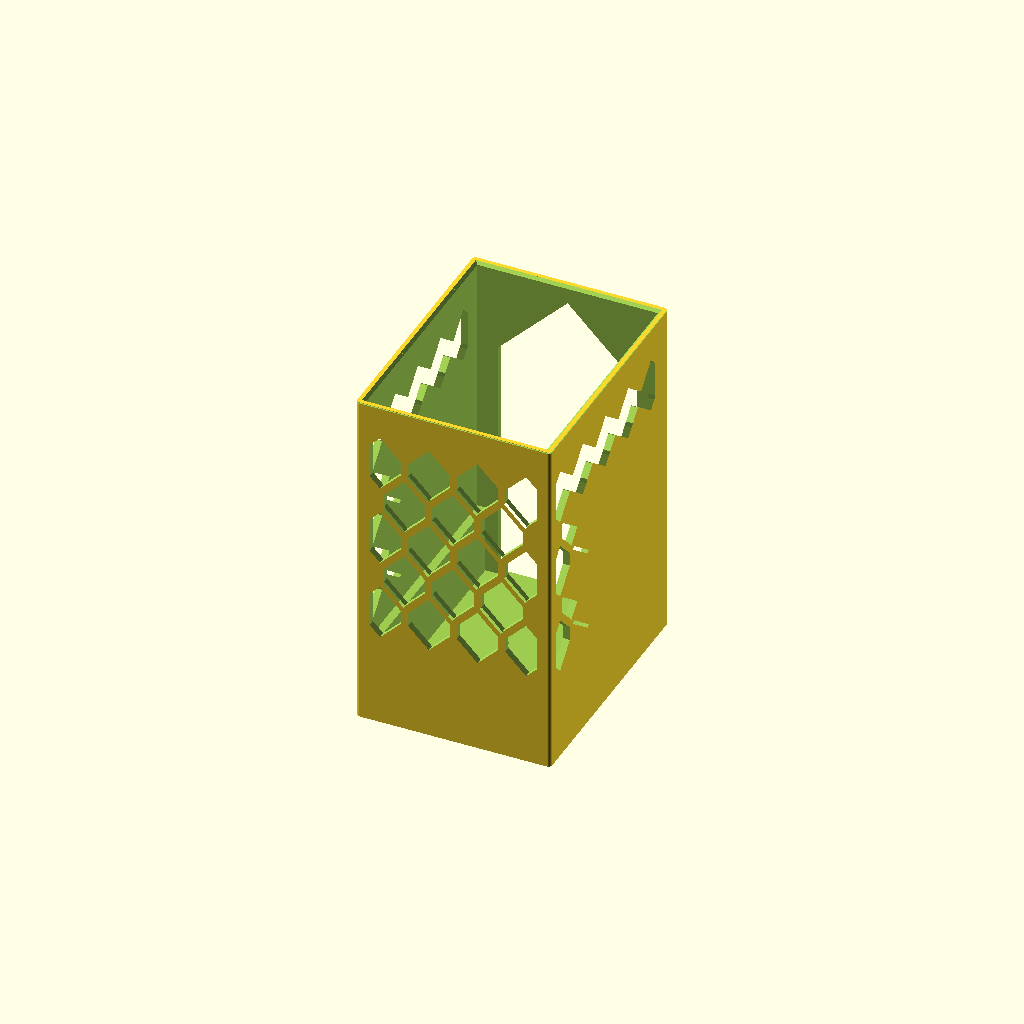
Cell 1: rendered with the file's own defaults.
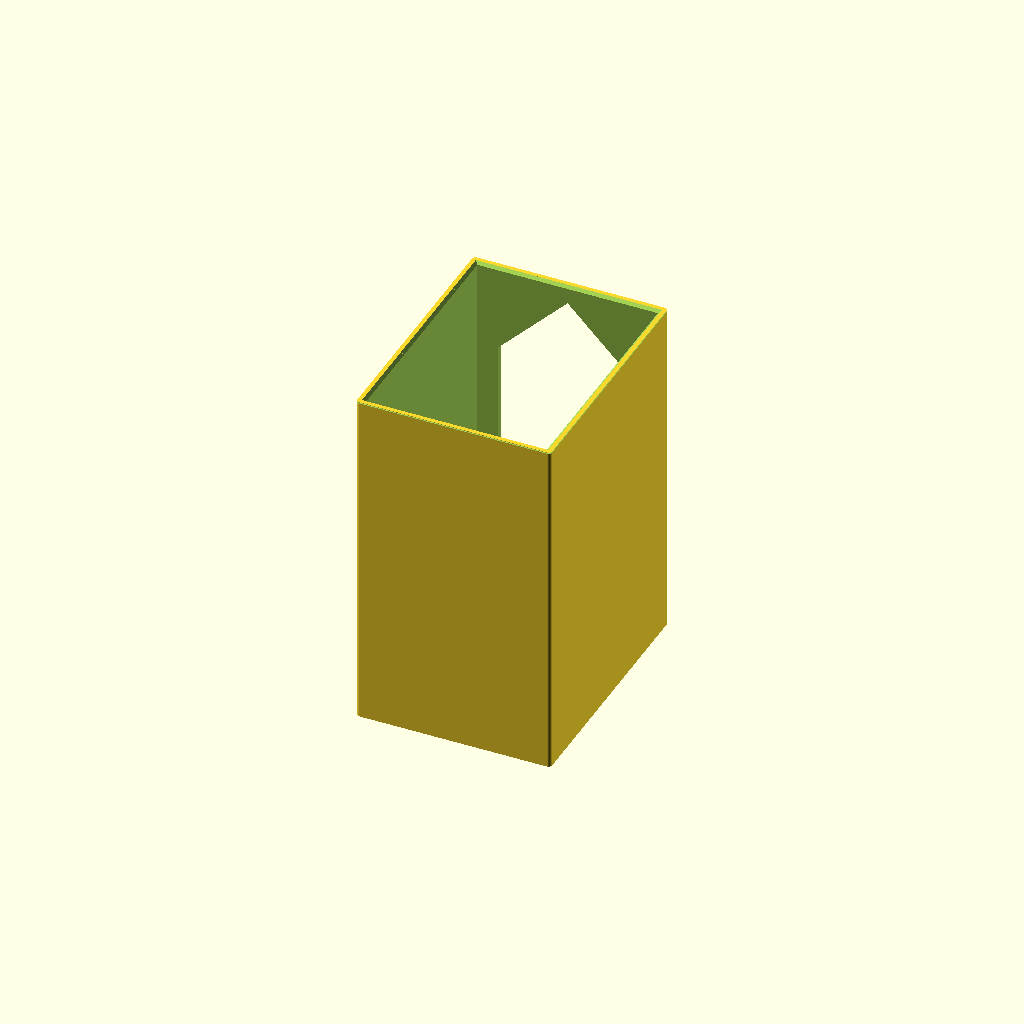
Cell 2 — hex_walls set to false, the other parameters unchanged.
All cells are drawn from one camera (rotation 55°, 0°, 25°, orthographic, colour scheme Cornfield), so only the parameter changes between them.
Source of the model, organizadores_tcg/toploader-holder-01/toploader-holder-01.scad:
// toploader-holder-01.scad
//
// Dispenser 2-em-1 de TOP LOADER (em cima) e PENNY SLEEVE (embaixo), numa
// caixa unica de 84 x 109 x 150mm, aberta em cima e com JANELA de vao continuo
// na frente. O truque que faz o 2-em-1 e um DEGRAU (ledge) a 34mm do chao: o
// bolso de baixo e ESTREITO demais pra um top loader entrar, entao o top
// loader para em cima do degrau e o penny sleeve, que e menor, cai livre no
// bolso. Sem divisoria, sem ponte, sem peca movel — quem separa e a gravidade.
//
// DE ONDE VEIO
// O ponto de partida e o `../2-in-1_Top_Loader___Sleeve_Holder.3mf` ("2-in-1
// Top Loader & Sleeve Holder" / "Deck Daddy", HeyHalo, MakerWorld, 2025-06-23,
// licenca CC0 declarada no proprio 3mf). Este .scad e RECONSTRUCAO PARAMETRICA
// propria: nada da malha de origem foi copiado, so medidas de engenharia
// reversa. Medido na malha (1809 vertices / 3614 triangulos, 1 solido
// estanque, volume 121.1 cm3):
//   envelope 82.00 x 107.00 x 84.00 (bbox x +-41.0, y +-53.5, z +-42.0)
//   piso macico de 4.0 (z -42..-38), cobrindo o footprint inteiro
//   parede 2.5 na camara de CIMA  -> vao 77.0 x 102.0 (x +-38.5, y -51..+51)
//   parede 5.5 no bolso de BAIXO  -> vao 71.0 x  99.0 (x +-35.5, y -51..+48)
//   ou seja: DEGRAU de 3.0 nos dois lados e 3.0 no fundo, em z=-8 (30mm de
//   bolso), com filete de ~1mm. A frente NAO tem degrau: os dois vaos ficam
//   rentes em y=-51, e por isso da pra enfiar o dedo no bolso pela janela.
//   janela da frente 60.0 de largura (x +-30), do topo do piso ate a boca,
//   SEM travessa nenhuma; sobra montante de 11.0 de cada lado
//   aro do topo arredondado (so 153mm2 de face plana em z=42)
//   CONFERIDO por corte booleano renderizado: NAO existe prateleira nenhuma
//   dentro da caixa, e uma camara so com o degrau na parede.
//
// ATENCAO — NENHUMA MEDIDA AQUI SAIU DE REGUA
// tl_w/tl_h (76.2 x 101.6 = 3" x 4") e sleeve_w/sleeve_h (66.7 x 92.1) sao
// CATALOGO, e os vaos vieram da malha de origem, nao do objeto na mao do
// usuario. E a mesma ressalva do penny-holder-01 e do sleeve-tower-01 (ver
// ../README.md). O atenuante e que a caixa de origem foi impressa e aprovada
// por terceiros com esses vaos; o risco real esta no bolso de baixo, que so
// funciona enquanto pocket_w ficar ENTRE a largura do sleeve e a do top
// loader — a folga de cada lado esta ecoada nos derivados, confira antes de
// imprimir. Quando a regua chegar, um include com cav_w_override /
// pocket_w_override refaz a caixa inteira.
//
// COMO SE MANUSEIA
//   1. A caixa fica de pe na mesa, janela virada pra voce. Nada de tampa.
//   2. GUARDAR TOP LOADER: pela BOCA, em cima. O top loader entra DEITADO
//      (76.2 no X, 101.6 no Y) e a pilha cresce em Z. O chanfro de 1.2 na boca
//      guia a entrada. A pilha assenta no DEGRAU, 34mm acima da mesa.
//   3. TIRAR TOP LOADER: pela boca tambem, puxando o de cima. Sao 116mm de
//      curso util, ~92 top loaders; o de baixo esta a 34mm da mesa, altura
//      confortavel de pinca.
//   4. GUARDAR PENNY SLEEVE: pela JANELA da frente, na altura do piso. O
//      sleeve entra deitado e escorrega pra dentro do bolso. Se a caixa ainda
//      estiver vazia de top loader da pra guardar por cima tambem, deixando o
//      sleeve cair pelo vao do bolso — com a caixa cheia, so pela janela.
//   5. TIRAR PENNY SLEEVE: dois dedos pela janela na altura do piso, pinca e
//      puxa pra frente. O peitoril esta RENTE ao topo do piso (z=4), sem
//      degrau nenhum pra o sleeve enroscar, e a pilha de top loader nao desce
//      no lugar — ela esta apoiada no degrau, 30mm acima.
//   6. Nada cai pela janela: sao 60mm de vao contra 66.7 de sleeve
//      (3.35/lado de mordida) e 76.2 de top loader (8.1/lado).
//
// O QUE MUDOU EM RELACAO AO ORIGINAL, E POR QUE
//   1. ALTURA 84 -> 150 (pedido do usuario). Os 66mm extras vao INTEIROS pra
//      camara de top loader: 50 -> 116mm, de ~40 pra ~92 top loaders. O piso
//      (4) e o bolso de sleeve (30) ficam como estavam — mexer neles mudaria
//      a funcao, nao a capacidade que o usuario pediu.
//   2. PAREDE 2.5 -> 3.0, crescendo PRA FORA (82x107 -> 84x109), nunca comendo
//      o vao. E a licao ja paga do sleeve-tower-01: a 150mm de altura parede
//      de 2mm empena. Aqui ainda por cima a frente e um rasgo de 138mm, entao
//      a secao que resiste e so o U das outras tres paredes.
//   3. VAO DE CIMA 77.0 -> 78.0 (0.4 -> 0.9 de folga por lado no top loader).
//      Regra 6 do repo, na versao aprendida no deckbox-02: quanto mais alto o
//      tubo impresso em pe, mais a parede entra de barriga e mais subdimensionada
//      sai a cavidade em XY. A caixa quase dobrou de altura; 0.4/lado era
//      apertado pra uma parede de 84mm e vira sorteio numa de 150mm. O vao do
//      FUNDO (Y) sobe junto, 102 -> 103, pelo mesmo motivo.
//   4. CINTA DE 8mm fechando a volta no topo, com a janela morrendo em duas
//      aguas de 45 graus. O original nao tem: a janela dele vai ate a boca. A
//      84mm de altura isso passa; a 150mm o montante da frente vira uma coluna
//      esbelta e o unico jeito de o lado abrir e girando em torno da base. E o
//      MESMO remedio do penny-holder-01, e a conta e a mesma: a cinta trabalha
//      em TRACAO ao longo de X, secao 3.0 x 8.0 = 24mm2, ~720N em PLA a 30MPa,
//      contra um empurrao de pilha que nao chega a 1% disso.
//   5. COLMEIA passante nas duas laterais e no fundo (regra 5 do repo), com
//      BICO DE 45 graus — nao o hexagono regular, cujo bico fica a 30 graus da
//      horizontal, que e EXATAMENTE o limiar de suporte do Flash Studio (o
//      usuario fatia com suporte ligado). Celula de 18mm entre faces, e nao os
//      24 do penny-holder-01 — ver o parametro hex_d. A colmeia so existe
//      ACIMA do degrau: o bolso de
//      sleeve inteiro fica MACICO, e nao e estetica — penny sleeve e mole e
//      largo demais pra 71mm de bolso, e com furo passante ele faz barriga pra
//      fora e enrosca na hora de puxar. Bonus: os 34mm de baixo macicos sao o
//      lastro contra tombamento de uma torre de 150mm.
//   6. CHANFRO DE 1.2 NA BOCA (o original tem so o aro arredondado). Com
//      0.9/lado de folga o top loader ja entra, mas o chanfro perdoa a mao
//      torta — e material que RECUA subindo, entao nao custa balanco nenhum.
//
// IMPRIME EM PE, BOCA PRA CIMA, SEM SUPORTE — inventario de balanco:
//   degrau do bolso ...... material RECUA subindo (parede de 6.5 vira 3.0):
//                          o degrau e uma face virada pra CIMA, balanco ZERO.
//                          E o achado que faz o modelo inteiro se sustentar.
//   colmeia .............. teto de furo a 45 graus, em bico. Zero ponte reta.
//   janela da frente ..... duas aguas de 45 fecham os 60mm de vao em 30mm de
//                          subida (2mm de vao por mm de altura, o mesmo
//                          criterio do original e do penny-holder-01).
//   chanfro da boca ...... recua subindo, cada camada apoia na de baixo.
//   chanfro do aro ....... idem, 45 graus.
//   1a camada ............ o piso inteiro, 84 x 109 macico (~9.1 mil mm2).
//                          Adesao de sobra; BRIM NAO E NECESSARIO, mas 150mm
//                          de torre com a frente aberta agradece um skirt.
//
// EXPORT CANONICO (caminhos absolutos; o flatpak nao enxerga /tmp):
//   STL da peca
//     flatpak run org.openscad.OpenSCAD \
//       -o /home/afonsolelis/Repos/3dmodels/organizadores_tcg/toploader-holder-01/stl/toploader-holder-01-box.stl \
//       -D 'part="box"' \
//       /home/afonsolelis/Repos/3dmodels/organizadores_tcg/toploader-holder-01/toploader-holder-01.scad
//   JOBS DE IMPRESSAO (3mf/ so tem job; footprint medido com o bbox.py do /bed-check)
//     -D 'part="plate"' -> 3mf/toploader-holder-01-plate.3mf
//         1 caixa  ->  84.0 x 109.0 x 150.0  (ok)
//     -D 'part="par"'   -> 3mf/toploader-holder-01-par.3mf
//         2 caixas -> 174.0 x 109.0 x 150.0  (ok, dentro dos 210 do repo)
//   Nos dois casos os 109 vao no eixo Y, que e o que a cama da AD5X balanca:
//   base MAIOR contra a inercia de uma torre de 150mm.
//   DIAGNOSTICO (nao exportar pra 3mf/)
//     part="content" -> caixa + top loaders + sleeves, pra conferir no render
//     part="cut"     -> meia caixa, pra olhar o degrau por dentro
//
// VARIANTE: por INCLUDE, nunca por -D (o `-D` entra no FIM do escopo de topo,
// depois do is_undef(), e cai no default calado — armadilha registrada no
// CLAUDE.md). Ex.: um arquivo com
//   box_z_override = 110; include <toploader-holder-01.scad>
// da a caixa baixa. Por CLI, mirar sempre a variavel FINAL (-D box_z=110).

/* [Peca] */
// box | plate | par | content | cut
part = "box";

/* [Conteudo — CATALOGO, nao e regua] */
// mm — largura do TOP LOADER 3"x4" (o que decide se ele para no degrau)
tl_w = 76.2;
// mm — altura do TOP LOADER 3"x4"
tl_h = 101.6;
// mm — espessura de UM top loader; so serve pra estimar capacidade
tl_t = 1.25;
// mm — largura do PENNY SLEEVE (2.625")
sleeve_w = 66.7;
// mm — altura do PENNY SLEEVE (3.625")
sleeve_h = 92.1;
// mm — espessura de UM penny sleeve vazio; so serve pra estimar capacidade
sleeve_t = 0.08;

/* [Caixa] */
// mm — altura total. 150 = pedido do usuario (o original tem 84)
box_z = is_undef(box_z_override) ? 150.0 : box_z_override;
// mm — parede. 3.0 e nao os 2.5 do original: a 150mm de altura 2.5 empena
wall = 3.0;
// mm — vao da camara de CIMA em X. 78.0 = os 77.0 medidos + 1.0 de anti-empeno
cav_w = is_undef(cav_w_override) ? 78.0 : cav_w_override;
// mm — vao da camara de CIMA em Y. 103.0 = os 102.0 medidos + 1.0 de anti-empeno
cav_d = is_undef(cav_d_override) ? 103.0 : cav_d_override;
// mm — piso macico (medido no original)
floor_h = 4.0;
// mm — raio dos cantos verticais externos (so conforto de mao)
corner_r = 1.5;
// mm — chanfro de 45 no aro do topo
rim_ch = 0.6;
// mm — chanfro de 45 na boca, guia de entrada do top loader
mouth_lead = 1.2;

/* [Bolso de penny sleeve — o degrau e a peca toda] */
// mm — vao do bolso em X; TEM que ficar entre sleeve_w e tl_w (medido: 71.0)
pocket_w = is_undef(pocket_w_override) ? 71.0 : pocket_w_override;
// mm — vao do bolso em Y, contado a partir da FRENTE (medido: 99.0)
pocket_d = is_undef(pocket_d_override) ? 99.0 : pocket_d_override;
// mm — altura util do bolso, do topo do piso ao degrau (medido no original)
pocket_h = 30.0;

/* [Frente] */
// mm — vao da janela (medido no original)
win_w = 60.0;
// mm — CINTA: faixa macica que fecha a volta no alto, rente a parede
band = 8.0;

/* [Colmeia] */
// mm — celula entre faces. 18 e nao os 24 do penny-holder-01: aqui a celula
// tem que caber INTEIRA na faixa util (ver hex_field), e com 24 sobravam 3
// fileiras num painel de 98mm, com vazio morto em cima e embaixo. Com 18 sao 5
// fileiras x 5 colunas, o painel fecha, e a nervura extra e bem-vinda numa
// torre de 150mm cuja quarta parede e um rasgo
hex_d = is_undef(hex_d_override) ? 18.0 : hex_d_override;
// graus — inclinacao do BICO, medida da horizontal. 45 e nao os 30 do hexagono
// regular: 30 e o limiar de suporte do Flash Studio, e o usuario fatia com suporte ligado
hex_cap_ang = 45;
// mm — altura da lateral RETA da celula (proporcional aos 18 da celula)
hex_side = 6.0;
// mm — nervura da colmeia; 3.0 = espessura da parede, secao quadrada
hex_web = 3.0;
// mm — faixa macica entre o campo de colmeia e a borda da parede
border = 5.0;
// mm — faixa macica nas bordas verticais do fundo (canto traseiro)
back_border = 6.0;
// colmeia ligada? false deixa as tres paredes macicas
hex_walls = true;

/* [Chapa] */
// mm — vao entre pecas na chapa
plate_gap = 6.0;

/* [Oculto] */
$fn = 48;
eps = 0.01;

// ---------------------------------------------------------------- Derivados
box_x     = cav_w + 2 * wall;             // 84.0
box_y     = cav_d + 2 * wall;             // 109.0
ledge_s   = (cav_w - pocket_w) / 2;       // 3.5  — degrau de cada lateral
ledge_b   = cav_d - pocket_d;             // 4.0  — degrau do fundo (frente e rente)
ledge_z   = floor_h + pocket_h;           // 34.0 — altura do degrau
tl_room   = box_z - ledge_z;              // 116.0— curso util de top loader
pocket_wall = wall + ledge_s;             // 6.5  — parede do bolso, lateral

bite_tl_x = (tl_w - pocket_w) / 2;        // 2.6  — quanto o top loader pega de degrau
free_tl_x = (cav_w - tl_w) / 2;           // 0.9  — folga do top loader por lado, X
free_tl_y = (cav_d - tl_h) / 2;           // 0.7  — folga do top loader por lado, Y
free_sl_x = (pocket_w - sleeve_w) / 2;    // 2.15 — folga do sleeve por lado, X
free_sl_y = pocket_d - sleeve_h;          // 6.9  — folga do sleeve em Y (encosta na frente)

jamb      = (box_x - win_w) / 2;          // 12.0 — montante de cada lado da janela
win_top   = box_z - band;                 // 142  — bico da agua
win_sh    = win_top - win_w / 2;          // 112  — ombro (onde comecam as aguas de 45)
win_h     = win_top - floor_h;            // 138  — altura total do vao
flange    = jamb - wall;                  // 9.0  — quanto o montante avanca na lateral
bite_win_sl = (sleeve_w - win_w) / 2;     // 3.35 — mordida da janela sobre o sleeve
bite_win_tl = (tl_w - win_w) / 2;         // 8.1  — mordida da janela sobre o top loader

hex_cap   = hex_d / 2 * tan(hex_cap_ang); // 12.0 — altura do bico
hex_cell_h= hex_side + 2 * hex_cap;       // 32.0 — celula ponta a ponta
hex_z0    = ledge_z + border;             // 39   — colmeia so ACIMA do degrau
hex_z1    = box_z - band - border;        // 137

cap_tl    = floor(tl_room / tl_t);        // ~92  — top loaders
cap_sl    = floor(pocket_h / sleeve_t);   // ~375 — penny sleeves

assert(box_z <= 220, "ALTURA ESTOURA A AD5X");
assert(box_x <= 210 && box_y <= 210, "FOOTPRINT ESTOURA O ALVO DE 210 DO REPO");
assert(tl_room >= 20, "camara de top loader curta demais: suba box_z ou baixe pocket_h");
assert(bite_tl_x >= 2.0,
       "O 2-EM-1 MORREU: o top loader nao para no degrau. pocket_w perto demais de tl_w");
assert(free_sl_x >= 0.5,
       "o penny sleeve nao cabe no bolso: suba pocket_w (mas cuidado com bite_tl_x)");
assert(free_tl_x >= 0.5 && free_tl_y >= 0.5,
       "o top loader nao cabe na camara de cima: suba cav_w/cav_d");
assert(free_sl_y >= 0, "o penny sleeve nao cabe na profundidade do bolso: suba pocket_d");
assert(bite_win_sl >= 2.0, "sleeve escapa pela janela: baixe win_w");
assert(win_w >= 40, "janela estreita demais pra entrar dedo: suba win_w");
assert(flange > 4.0, "montante raso demais pra amarrar o canto: suba jamb baixando win_w");
assert(ledge_b > 0, "sem degrau no fundo: pocket_d nao pode ser >= cav_d");
assert(hex_z1 > hex_z0 + hex_cell_h, "sobra parede de menos pra uma fileira de colmeia");

echo(str("toploader-holder-01  externo ", box_x, " x ", box_y, " x ", box_z));
echo(str("  camara TOP LOADER ", cav_w, " x ", cav_d, " x ", tl_room,
         "  (folga ", free_tl_x, "/lado em X, ", free_tl_y, "/lado em Y)"));
echo(str("  bolso  SLEEVE     ", pocket_w, " x ", pocket_d, " x ", pocket_h,
         "  (folga ", free_sl_x, "/lado em X, ", free_sl_y, " no fundo em Y)"));
echo(str("  DEGRAU z=", ledge_z, "  lateral ", ledge_s, "  fundo ", ledge_b,
         "  frente 0 (rente)  — o top loader pega ", bite_tl_x, "/lado de apoio"));
echo(str("  janela ", win_w, " x ", win_h, "  ombro z=", win_sh, "  bico z=", win_top,
         "  cinta ", band, "  montante ", jamb, " (flange ", flange, ")"));
echo(str("  mordida da janela: sleeve ", bite_win_sl, "/lado   top loader ",
         bite_win_tl, "/lado"));
echo(str("  parede ", wall, " (bolso ", pocket_wall, ")  piso ", floor_h,
         "  chanfro boca ", mouth_lead, "  aro ", rim_ch));
echo(str("  colmeia ", hex_walls ? "LIGADA" : "DESLIGADA", "  celula ", hex_d,
         " x ", hex_cell_h, " (bico ", hex_cap_ang, " graus)  nervura ", hex_web,
         "  faixa z=", hex_z0, "..", hex_z1));
echo(str("  capacidade estimada ~", cap_tl, " top loaders (a ", tl_t,
         "mm) e ~", cap_sl, " penny sleeves (a ", sleeve_t, "mm) — ESTIMATIVA"));

// -------------------------------------------------------------------- Pecas
if      (part == "box")     box();
else if (part == "plate")   box();
else if (part == "par")     for (s = [-1, 1])
                                translate([s * (box_x + plate_gap) / 2, 0, 0]) box();
else if (part == "content") { box(); content(); }
else if (part == "cut")     difference() { box();
                                translate([0, -box_y, -1])
                                    cube([box_x, 2 * box_y, box_z + 2]); }
else                        assert(false, "part desconhecido");

// ------------------------------------------------------------------ Modulos

// A caixa inteira, apoiada em z=0 e centrada em XY. Frente em +Y.
module box() {
    difference() {
        linear_extrude(box_z) outer_2d();
        top_chamber();
        pocket();
        mouth_chamfer();
        rim_chamfer();
        front_window();
        if (hex_walls) { side_hexes(); back_hexes(); }
    }
}

// Contorno externo, com os cantos verticais arredondados.
module outer_2d() {
    offset(r = corner_r, $fn = 32)
        square([box_x - 2 * corner_r, box_y - 2 * corner_r], center = true);
}

// Camara de cima: do DEGRAU pra cima, no vao largo. E ela que define o degrau
// — o que sobra abaixo dela, em volta do bolso, e a parede grossa de 6.5.
module top_chamber() {
    translate([0, 0, ledge_z]) linear_extrude(box_z - ledge_z + 1)
        square([cav_w, cav_d], center = true);
}

// Bolso do sleeve: vao estreito, do topo do piso ao degrau. Rente a FRENTE
// (+Y), com degrau so no fundo — e a frente rente que deixa o dedo entrar.
module pocket() {
    translate([0, cav_d / 2 - pocket_d, floor_h])
        linear_extrude(pocket_h + eps)
            translate([0, pocket_d / 2]) square([pocket_w, pocket_d], center = true);
}

// Chanfro de 45 na boca: guia o top loader pra dentro. Material RECUA subindo.
module mouth_chamfer() {
    translate([0, 0, box_z - mouth_lead]) hull() {
        linear_extrude(eps) square([cav_w, cav_d], center = true);
        translate([0, 0, mouth_lead]) linear_extrude(eps)
            square([cav_w + 2 * mouth_lead, cav_d + 2 * mouth_lead], center = true);
    }
    translate([0, 0, box_z]) linear_extrude(1)
        square([cav_w + 2 * mouth_lead, cav_d + 2 * mouth_lead], center = true);
}

// Chanfro de 45 na aresta externa do aro (o original arredonda; chanfro
// imprime igual e nao inventa camada de meia-espessura no topo).
module rim_chamfer() {
    translate([0, 0, box_z - rim_ch]) difference() {
        linear_extrude(rim_ch + 1) offset(delta = 1) outer_2d();
        hull() {
            linear_extrude(eps) offset(delta = -rim_ch) outer_2d();
            translate([0, 0, rim_ch]) linear_extrude(eps) outer_2d();
        }
    }
}

// Janela da frente: vao unico do peitoril (rente ao topo do piso) ao bico, com
// as duas aguas de 45 fechando o topo. Acima dela, a cinta.
module front_window() {
    translate([0, box_y / 2 + 1, 0]) rotate([90, 0, 0]) linear_extrude(wall + 3)
        polygon([[-win_w / 2, floor_h], [win_w / 2, floor_h],
                 [ win_w / 2, win_sh ], [0, win_top], [-win_w / 2, win_sh]]);
}

// Colmeia das DUAS laterais (um so corte atravessando a caixa em X). So acima
// do degrau: o bolso de sleeve fica macico de proposito (sleeve mole faz
// barriga pra fora do furo).
module side_hexes() {
    translate([-box_x, 0, 0]) rotate([90, 0, 90]) linear_extrude(2 * box_x)
        hex_field(-box_y / 2 + border, box_y / 2 - jamb,
                  hex_z0, hex_z1,
                  hex_d, hex_side, hex_cap, hex_web);
}

// Colmeia do fundo (corte so na parede de tras, em -Y).
module back_hexes() {
    translate([0, -cav_d / 2 + 1, 0]) rotate([90, 0, 0]) linear_extrude(wall + 2)
        hex_field(-box_x / 2 + back_border, box_x / 2 - back_border,
                  hex_z0, hex_z1,
                  hex_d, hex_side, hex_cap, hex_web);
}

// Uma celula da colmeia: hexagono de PONTA PRA CIMA, `w` entre faces, lateral
// reta de `s` e bico de `c` de altura em cima e embaixo. Com c = w/2 o bico e
// de 45 graus; com c = w/(2*sqrt(3)) sai o hexagono REGULAR (bico de 30).
module hex_cell(w, s, c) {
    polygon([[ w / 2,  s / 2], [0,  s / 2 + c], [-w / 2,  s / 2],
             [-w / 2, -s / 2], [0, -(s / 2 + c)], [ w / 2, -s / 2]]);
}

// Colmeia cobrindo o retangulo [u0,u1] x [v0,v1] do plano local, furos
// atravessando a extrusao.
//
// O RECORTE E SO NA HORIZONTAL (em U), e isso NAO e detalhe de estilo:
//   - cortar a celula em U deixa uma aresta VERTICAL no furo, e o bico do topo
//     sobrevive (o apice fica no centro da celula, que por construcao esta
//     dentro do retangulo). Zero balanco novo.
//   - cortar a celula em V decapitaria o bico e deixaria o furo com TETO PLANO
//     de ate `w` de vao — uma ponte reta, exatamente o que a colmeia de ponta
//     pra cima existe pra nao ter. Foi o que apareceu no primeiro render deste
//     modelo, na fileira de cima dos dois campos.
// Entao em V a celula so entra se couber INTEIRA: `cv +- ch` dentro de
// [v0,v1]. O preco e uma faixa macica a mais em cima e embaixo do campo; o
// ganho e que nenhum furo tem teto horizontal.
// Em U continua valendo a regra 4 do repo ("sem lascas"): so entra celula cujo
// CENTRO cai dentro do retangulo, entao o menor furo e ~meia celula, nunca um
// furo-lasca, e o que sobra na borda e faixa macica, nunca uma aleta fina.
// O passo dy sai de exigir nervura `web` tambem na costura DIAGONAL (a fileira
// de cima entra deslocada dx/2): projetando a distancia entre centros na normal
// do flanco do bico. Confere no caso regular: da dy = 0.866*dx.
module hex_field(u0, u1, v0, v1, w, s, c, web) {
    dx = w + web;
    dy = 2 * c + s + 2 * web * sqrt(c * c + w * w / 4) / w - c * dx / w;
    ch = s / 2 + c;                      // meia altura da celula, ponta a centro
    nv = floor(((v1 - v0) - 2 * ch) / dy) + 1;   // fileiras que cabem INTEIRAS
    nu = floor((u1 - u0) / dx) + 1;              // colunas (centro dentro do vao)
    v0c = (v0 + v1) / 2 - (nv - 1) * dy / 2;     // campo CENTRADO no painel
    u0c = (u0 + u1) / 2 - (nu - 1) * dx / 2;
    intersection() {
        translate([u0, v0 - ch]) square([u1 - u0, (v1 - v0) + 2 * ch]);
        union() {
            for (j = [0 : nv - 1], i = [-1 : nu])
                let (cu = u0c + i * dx + (j % 2 == 0 ? 0 : dx / 2),
                     cv = v0c + j * dy)
                    if (cu >= u0 && cu <= u1)
                        translate([cu, cv]) hex_cell(w, s, c);
        }
    }
}

// O conteudo do jeito que fica guardado (diagnostico/render): a pilha de top
// loader assentada NO DEGRAU e a pilha de sleeve no fundo do bolso.
module content() {
    translate([0, 0, ledge_z]) linear_extrude(tl_room - 6)
        square([tl_w, tl_h], center = true);
    translate([0, cav_d / 2 - sleeve_h / 2 - 1, floor_h])
        linear_extrude(pocket_h - 4) square([sleeve_w, sleeve_h], center = true);
}
Parameter table extracted from the source (name, type, default, range or options):
part: string, default "box"
tl_w: number, default 76.2
tl_h: number, default 101.6
tl_t: number, default 1.25
sleeve_w: number, default 66.7
sleeve_h: number, default 92.1
sleeve_t: number, default 0.08
wall: number, default 3
floor_h: number, default 4
corner_r: number, default 1.5
rim_ch: number, default 0.6
mouth_lead: number, default 1.2
pocket_h: number, default 30
win_w: number, default 60
band: number, default 8
hex_cap_ang: number, default 45
hex_side: number, default 6
hex_web: number, default 3
border: number, default 5
back_border: number, default 6
hex_walls: bool, default true
plate_gap: number, default 6
eps: number, default 0.01
